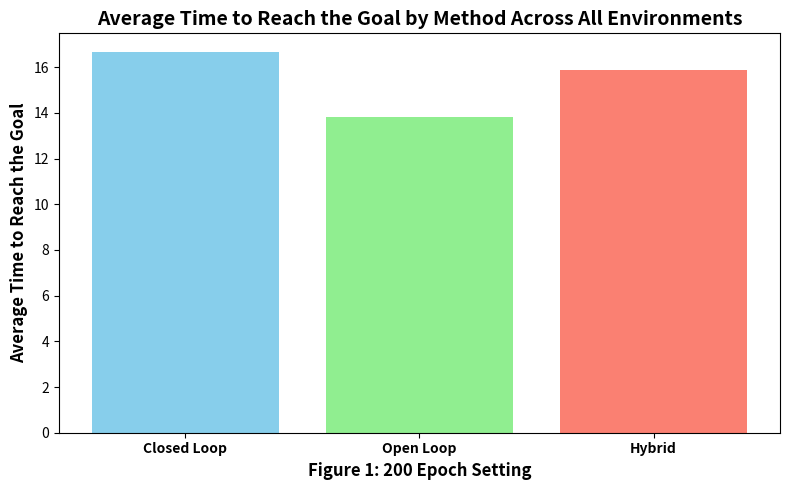

The script that saved this image:


import matplotlib.pyplot as plt
import numpy as np



# data = {
#     176: {'Closed Loop': 17.93807301521301, 'Open Loop': 13.559377861022949, 'Hybrid': 10.975213849544526},
#     145: {'Closed Loop': 16.273885834217072, 'Open Loop': 10.125012564659118, 'Hybrid': 11.033583879470825},
#     398: {'Closed Loop': 9.953436064720153, 'Open Loop': 5.56718381643295, 'Hybrid': 10.601877319812774},
#     634: {'Closed Loop': 7.763943076133728, 'Open Loop': 5.862216258049011, 'Hybrid': 10.241388416290283},
#     905: {'Closed Loop': 31.298144721984862, 'Open Loop': 33.87153378725052, 'Hybrid': 22.16139508485794},
# }

data = {
    176: {'Closed Loop': 17.93807301521301, 'Open Loop': 13.559377861022949, 'Hybrid': 30.723695945739745},
    145: {'Closed Loop': 16.273885834217072, 'Open Loop': 10.125012564659118, 'Hybrid': 10.95587978363037},
    398: {'Closed Loop': 9.953436064720153, 'Open Loop': 5.56718381643295, 'Hybrid': 10.403748273849487},
    634: {'Closed Loop': 7.763943076133728, 'Open Loop': 5.862216258049011, 'Hybrid': 5.453200685977936},
    905: {'Closed Loop': 31.298144721984862, 'Open Loop': 33.87153378725052, 'Hybrid': 21.92353789806366},
}

# Environment IDs
environments = list(data.keys())
# Method labels
methods = ['Closed Loop', 'Open Loop', 'Hybrid']


avg_times = {method: np.mean([data[env][method] for env in environments]) for method in methods}

# Extracting the method names and their corresponding average times
methods_list = list(avg_times.keys())
avg_times_list = list(avg_times.values())



colors = ['skyblue', 'lightgreen', 'salmon']

# Adjusting font settings for better readability
plt.figure(figsize=(8, 5))
plt.bar(methods_list, avg_times_list, color=colors)

plt.xlabel('Figure 1: 200 Epoch Setting', fontweight='bold', fontsize=12)
plt.ylabel('Average Time to Reach the Goal', fontweight='bold', fontsize=12)
plt.title('Average Time to Reach the Goal by Method Across All Environments', fontweight='bold', fontsize=14)
plt.xticks(fontweight='bold', fontsize=10)

plt.tight_layout()
plt.show()
